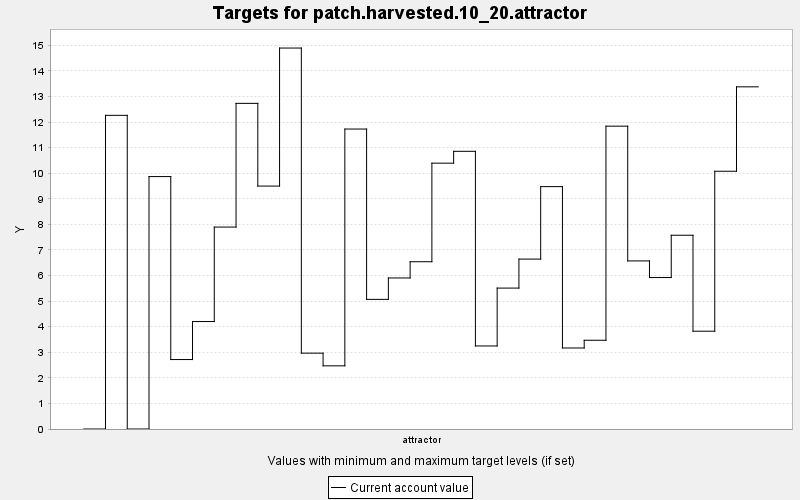

Values plotted in this chart, from the file beside it:
TARGET, PERIOD, YEAR, PERIODWIDTH, MINIMUM, MAXIMUM, MINWEIGHT, MAXWEIGHT, CURRENT, SUMMARY
patch.harvested.10_20.attractor, 0, 0, 10.0, 10.0, 20.0, 1.0, 1.0, 0.0, 0.0
patch.harvested.10_20.attractor, 1, 10, 10.0, 10.0, 20.0, 1.0, 1.0, 12.27, 0.0
patch.harvested.10_20.attractor, 2, 20, 10.0, 10.0, 20.0, 1.0, 1.0, 0.0, 0.0
patch.harvested.10_20.attractor, 3, 30, 10.0, 10.0, 20.0, 1.0, 1.0, 9.87, 0.0
patch.harvested.10_20.attractor, 4, 40, 10.0, 10.0, 20.0, 1.0, 1.0, 2.716, 0.0
patch.harvested.10_20.attractor, 5, 50, 10.0, 10.0, 20.0, 1.0, 1.0, 4.202, 0.0
patch.harvested.10_20.attractor, 6, 60, 10.0, 10.0, 20.0, 1.0, 1.0, 7.896, 0.0
patch.harvested.10_20.attractor, 7, 70, 10.0, 10.0, 20.0, 1.0, 1.0, 12.73, 0.0
patch.harvested.10_20.attractor, 8, 80, 10.0, 10.0, 20.0, 1.0, 1.0, 9.499, 0.0
patch.harvested.10_20.attractor, 9, 90, 10.0, 10.0, 20.0, 1.0, 1.0, 14.9, 0.0
patch.harvested.10_20.attractor, 10, 100, 10.0, 10.0, 20.0, 1.0, 1.0, 2.966, 0.0
patch.harvested.10_20.attractor, 11, 110, 10.0, 10.0, 20.0, 1.0, 1.0, 2.47, 0.0
patch.harvested.10_20.attractor, 12, 120, 10.0, 10.0, 20.0, 1.0, 1.0, 11.73, 0.0
patch.harvested.10_20.attractor, 13, 130, 10.0, 10.0, 20.0, 1.0, 1.0, 5.069, 0.0
patch.harvested.10_20.attractor, 14, 140, 10.0, 10.0, 20.0, 1.0, 1.0, 5.906, 0.0
patch.harvested.10_20.attractor, 15, 150, 10.0, 10.0, 20.0, 1.0, 1.0, 6.541, 0.0
patch.harvested.10_20.attractor, 16, 160, 10.0, 10.0, 20.0, 1.0, 1.0, 10.4, 0.0
patch.harvested.10_20.attractor, 17, 170, 10.0, 10.0, 20.0, 1.0, 1.0, 10.86, 0.0
patch.harvested.10_20.attractor, 18, 180, 10.0, 10.0, 20.0, 1.0, 1.0, 3.247, 0.0
patch.harvested.10_20.attractor, 19, 190, 10.0, 10.0, 20.0, 1.0, 1.0, 5.51, 0.0
patch.harvested.10_20.attractor, 20, 200, 10.0, 10.0, 20.0, 1.0, 1.0, 6.643, 0.0
patch.harvested.10_20.attractor, 21, 210, 10.0, 10.0, 20.0, 1.0, 1.0, 9.478, 0.0
patch.harvested.10_20.attractor, 22, 220, 10.0, 10.0, 20.0, 1.0, 1.0, 3.168, 0.0
patch.harvested.10_20.attractor, 23, 230, 10.0, 10.0, 20.0, 1.0, 1.0, 3.47, 0.0
patch.harvested.10_20.attractor, 24, 240, 10.0, 10.0, 20.0, 1.0, 1.0, 11.84, 0.0
patch.harvested.10_20.attractor, 25, 250, 10.0, 10.0, 20.0, 1.0, 1.0, 6.573, 0.0
patch.harvested.10_20.attractor, 26, 260, 10.0, 10.0, 20.0, 1.0, 1.0, 5.923, 0.0
patch.harvested.10_20.attractor, 27, 270, 10.0, 10.0, 20.0, 1.0, 1.0, 7.577, 0.0
patch.harvested.10_20.attractor, 28, 280, 10.0, 10.0, 20.0, 1.0, 1.0, 3.824, 0.0
patch.harvested.10_20.attractor, 29, 290, 10.0, 10.0, 20.0, 1.0, 1.0, 10.08, 0.0
patch.harvested.10_20.attractor, 30, 300, 10.0, 10.0, 20.0, 1.0, 1.0, 13.38, 0.0
